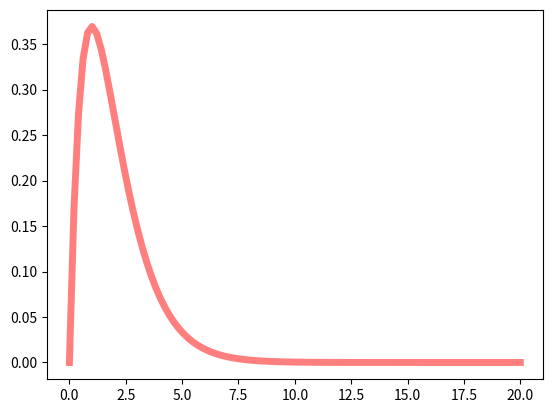

Write the Python code that produced this figure.
from scipy.stats import gamma
import matplotlib.pyplot as plt
import numpy as np

fig, ax = plt.subplots(1, 1)

a = 1.99

#x = np.linspace(gamma.ppf(0.01, a), gamma.ppf(0.99, a), 100)
x = np.linspace(0, 20, num= 100)

ax.plot(x, gamma.pdf(x, a),
       'r-', lw=5, alpha=0.5, label='gamma pdf')
plt.show()